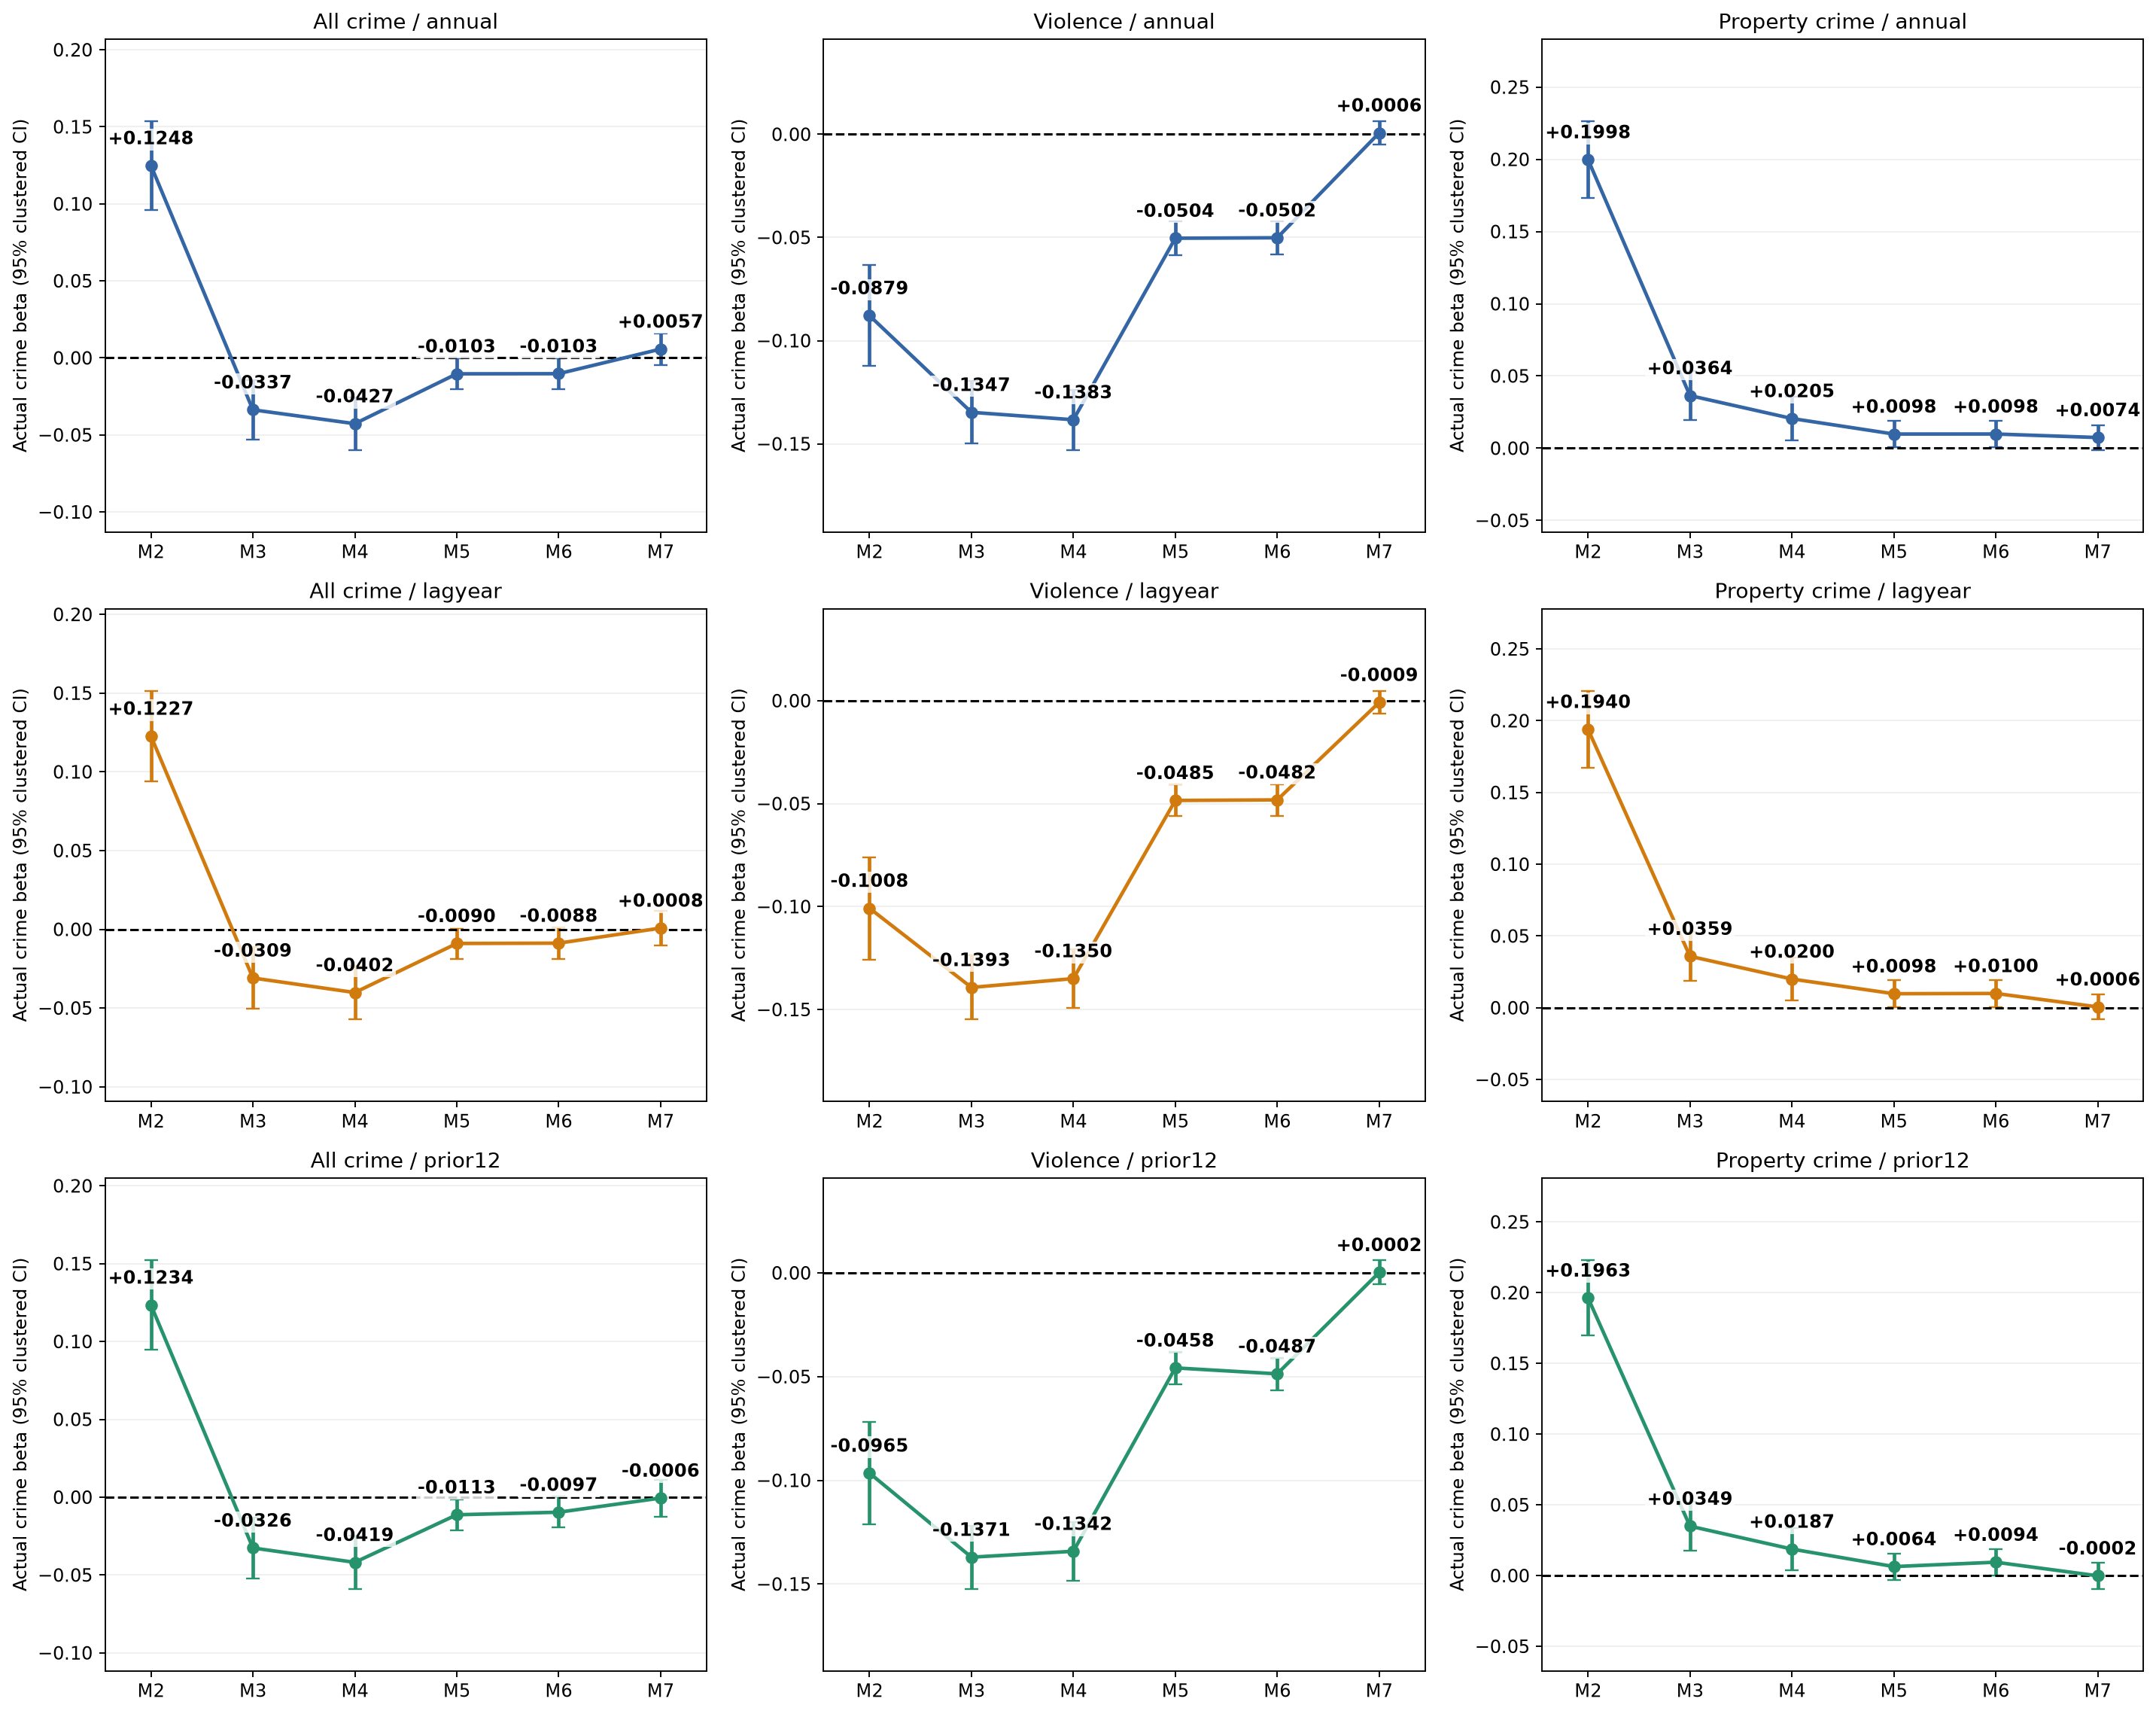

Source data for this figure (header and first rows):
, exposure_label, model, crime, beta, ci_low, ci_high, p
1, annual, M2, mps_all, 0.1248, 0.09619, 0.1535, 1.7512963419404122e-17
2, annual, M2, mps_violence, -0.08788, -0.1123, -0.06348, 1.9207927382968814e-12
3, annual, M2, mps_property, 0.1998, 0.1734, 0.2262, 1.3729319640994002e-48
4, annual, M3, mps_all, -0.0337, -0.05316, -0.01424, 0.0006933
5, annual, M3, mps_violence, -0.1347, -0.1498, -0.1197, 9.089827559627076e-67
6, annual, M3, mps_property, 0.03642, 0.01932, 0.05351, 3.0092525964930825e-05
7, annual, M4, mps_all, -0.04272, -0.05974, -0.0257, 8.909937585715918e-07
8, annual, M4, mps_violence, -0.1383, -0.153, -0.1237, 3.480824018022413e-74
9, annual, M4, mps_property, 0.02054, 0.005578, 0.03551, 0.007148
10, annual, M5, mps_all, -0.01034, -0.02018, -0.0004909, 0.03963
11, annual, M5, mps_violence, -0.05039, -0.05844, -0.04234, 4.4302364303400576e-34
12, annual, M5, mps_property, 0.009797, 0.0005056, 0.01909, 0.03877
13, annual, M6, mps_all, -0.01026, -0.02011, -0.0004172, 0.04106
14, annual, M6, mps_violence, -0.05016, -0.05819, -0.04213, 6.167348800057053e-34
15, annual, M6, mps_property, 0.00983, 0.0005283, 0.01913, 0.03834
16, annual, M7, mps_all, 0.00572, -0.004456, 0.0159, 0.2705
17, annual, M7, mps_violence, 0.0006353, -0.00494, 0.006211, 0.8232
18, annual, M7, mps_property, 0.007391, -0.001191, 0.01597, 0.0914
20, lagyear, M2, mps_all, 0.1227, 0.09396, 0.1514, 7.28720125910679e-17
21, lagyear, M2, mps_violence, -0.1008, -0.1257, -0.07595, 2.29857767840178e-15
22, lagyear, M2, mps_property, 0.194, 0.1672, 0.2208, 7.410788402503243e-45
23, lagyear, M3, mps_all, -0.03091, -0.05047, -0.01135, 0.001956
24, lagyear, M3, mps_violence, -0.1393, -0.1548, -0.1238, 3.128928107858267e-67
25, lagyear, M3, mps_property, 0.03588, 0.01869, 0.05306, 4.347658909872683e-05
26, lagyear, M4, mps_all, -0.04016, -0.05719, -0.02312, 3.9205119839109856e-06
27, lagyear, M4, mps_violence, -0.135, -0.1493, -0.1207, 3.967767790627045e-74
28, lagyear, M4, mps_property, 0.02, 0.004888, 0.03512, 0.009502
29, lagyear, M5, mps_all, -0.008994, -0.01894, 0.0009473, 0.07618
30, lagyear, M5, mps_violence, -0.04846, -0.05618, -0.04074, 2.857165413081019e-34
31, lagyear, M5, mps_property, 0.009785, 0.0003195, 0.01925, 0.04276
32, lagyear, M6, mps_all, -0.008801, -0.01874, 0.001134, 0.0825
33, lagyear, M6, mps_violence, -0.04819, -0.05589, -0.04049, 4.772169934688821e-34
34, lagyear, M6, mps_property, 0.009964, 0.0004959, 0.01943, 0.03915
35, lagyear, M7, mps_all, 0.0007665, -0.01034, 0.01187, 0.8923
36, lagyear, M7, mps_violence, -0.0008561, -0.006466, 0.004753, 0.7648
37, lagyear, M7, mps_property, 0.0006045, -0.008085, 0.009294, 0.8915
39, prior12, M2, mps_all, 0.1234, 0.09476, 0.1521, 4.319347278285008e-17
40, prior12, M2, mps_violence, -0.09652, -0.1211, -0.0719, 1.8315163628517294e-14
41, prior12, M2, mps_property, 0.1963, 0.1697, 0.2229, 1.833754974625506e-46
42, prior12, M3, mps_all, -0.03263, -0.05216, -0.0131, 0.001063
43, prior12, M3, mps_violence, -0.1371, -0.1523, -0.1218, 2.510984582077609e-67
44, prior12, M3, mps_property, 0.03493, 0.01778, 0.05208, 6.612031861548431e-05
45, prior12, M4, mps_all, -0.04187, -0.05888, -0.02487, 1.428357160013382e-06
46, prior12, M4, mps_violence, -0.1342, -0.1485, -0.12, 1.949458169248989e-73
47, prior12, M4, mps_property, 0.01873, 0.003726, 0.03374, 0.01443
48, prior12, M5, mps_all, -0.01131, -0.02124, -0.001373, 0.0257
49, prior12, M5, mps_violence, -0.04581, -0.05362, -0.03801, 3.0611775153639345e-30
50, prior12, M5, mps_property, 0.00635, -0.003047, 0.01575, 0.1853
51, prior12, M6, mps_all, -0.009672, -0.0196, 0.000256, 0.05621
52, prior12, M6, mps_violence, -0.04868, -0.05652, -0.04084, 1.4736344507698653e-33
53, prior12, M6, mps_property, 0.009446, 4.491328373499963e-05, 0.01885, 0.04892
54, prior12, M7, mps_all, -0.0005859, -0.01246, 0.01128, 0.9229
55, prior12, M7, mps_violence, 0.0002145, -0.005619, 0.006048, 0.9425
56, prior12, M7, mps_property, -0.0001652, -0.009365, 0.009035, 0.9719
